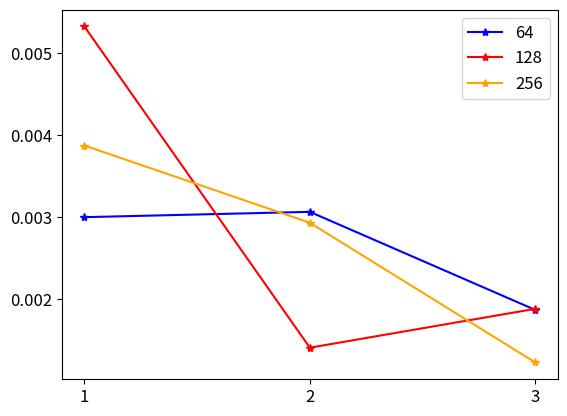
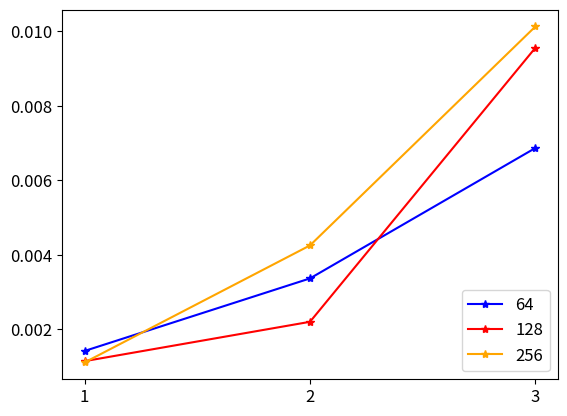
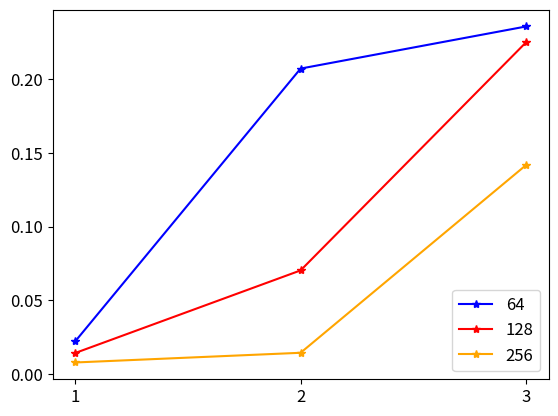

These charts were generated, in order, by the following Python code:
import numpy as np
import matplotlib.pyplot as plt


if __name__ == '__main__':
    # Hard code
    neuron_64 = [0.00300116, 0.0030661, 0.00187069, 0.00141373, 0.0033632, 0.00686808, 0.02220321, 0.2071431, 0.23567955]
    neuron_128 = [0.00532514, 0.00141033, 0.00188422, 0.00113992, 0.0021974, 0.00956167, 0.01435242, 0.07035027, 0.22494337]
    neuron_256 = [0.0038742, 0.00293321,0.00123023, 0.00110485, 0.00424966, 0.01013271, 0.00794241, 0.01451418, 0.14174967]
    x = [1,2,3]
    locs = ['upper right', 'lower right', 'lower right']

    for i in range(3):
        fig = plt.figure()
        plt.tick_params(labelsize=12)
        # plt.xlabel('strain')
        # plt.ylabel('stress')
        plt.plot(x, neuron_64[3*i:3*(i+1)], '-*', color='blue', label='64') 
        plt.plot(x, neuron_128[3*i:3*(i+1)], '-*', color='red', label='128') 
        plt.plot(x, neuron_256[3*i:3*(i+1)], '-*', color='orange', label='256') 
        plt.legend(loc=locs[i], prop={'size': 12})
        plt.xticks(x)

    plt.show()
    # fig.savefig("gradient_validation.pdf", bbox_inches='tight')